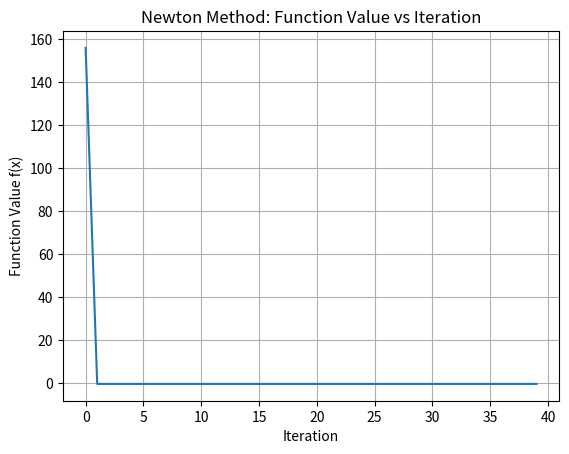

Generate this figure with matplotlib:
import numpy as np
import matplotlib.pyplot as plt


# 目标函数 f(x) 和其梯度
def f(x):
    return x ** 2 + 5 * x + 6


def grad_f(x):
    return 2 * x + 5


# 牛顿法的海森矩阵（对于简单的二次函数，海森矩阵是常数）
def hessian(x):
    return 2  # 对于 f(x) = x^2 + 5x + 6，海森矩阵是常数 2


# Wolfe条件中的参数
alpha = 0.1  # 步长因子
beta = 0.7  # 步长因子
gamma = 0.9  # 曲率条件参数


# 牛顿法
def newton_method(x0, max_iter=100):
    x = x0
    iter_values = []  # 记录每次迭代的目标函数值
    grad0 = grad_f(x)

    for k in range(max_iter):
        iter_values.append(f(x))
        # 计算当前梯度
        grad = grad_f(x)

        # 计算牛顿方向：d_k = -H^{-1} * grad
        H = hessian(x)  # 计算海森矩阵
        d_k = -grad / H  # 对于简单的二次函数，H是常数，因此 d_k 直接是梯度除以H

        # 线搜索：通过Wolfe条件计算步长alpha_k
        # 在这里加入曲率条件的检查
        alpha_k = 1.0
        while True:
            # 计算步长后的目标函数值
            f_new = f(x + alpha_k * d_k)
            f_curr = f(x)
            grad_new = grad_f(x + alpha_k * d_k)

            # 充分下降条件
            sufficient_descent_condition = f_new <= f_curr + alpha * alpha_k * np.dot(grad, d_k)

            # 曲率条件
            curvature_condition = np.dot(grad_new, d_k) >= gamma * np.dot(grad, d_k)

            # 如果满足两个条件，则退出循环
            if sufficient_descent_condition and curvature_condition:
                break
            else:
                alpha_k *= beta  # 如果条件不满足，缩小步长

        # 更新 x
        x = x + alpha_k * d_k

        # 记录当前的函数值
        iter_values.append(f(x))

        # 打印每次迭代的值（可选）
        print(f"Iteration {k + 1}: x = {x}, f(x) = {f(x)}")

    return iter_values


# 初始化参数并运行牛顿法
x0 = 10  # 初始值
max_iter = 20  # 最大迭代次数
iter_values = newton_method(x0, max_iter)

# 绘制迭代次数 vs 函数值的下降图
plt.plot(iter_values)
plt.xlabel('Iteration')
plt.ylabel('Function Value f(x)')
plt.title('Newton Method: Function Value vs Iteration')
plt.grid(True)
plt.show()
